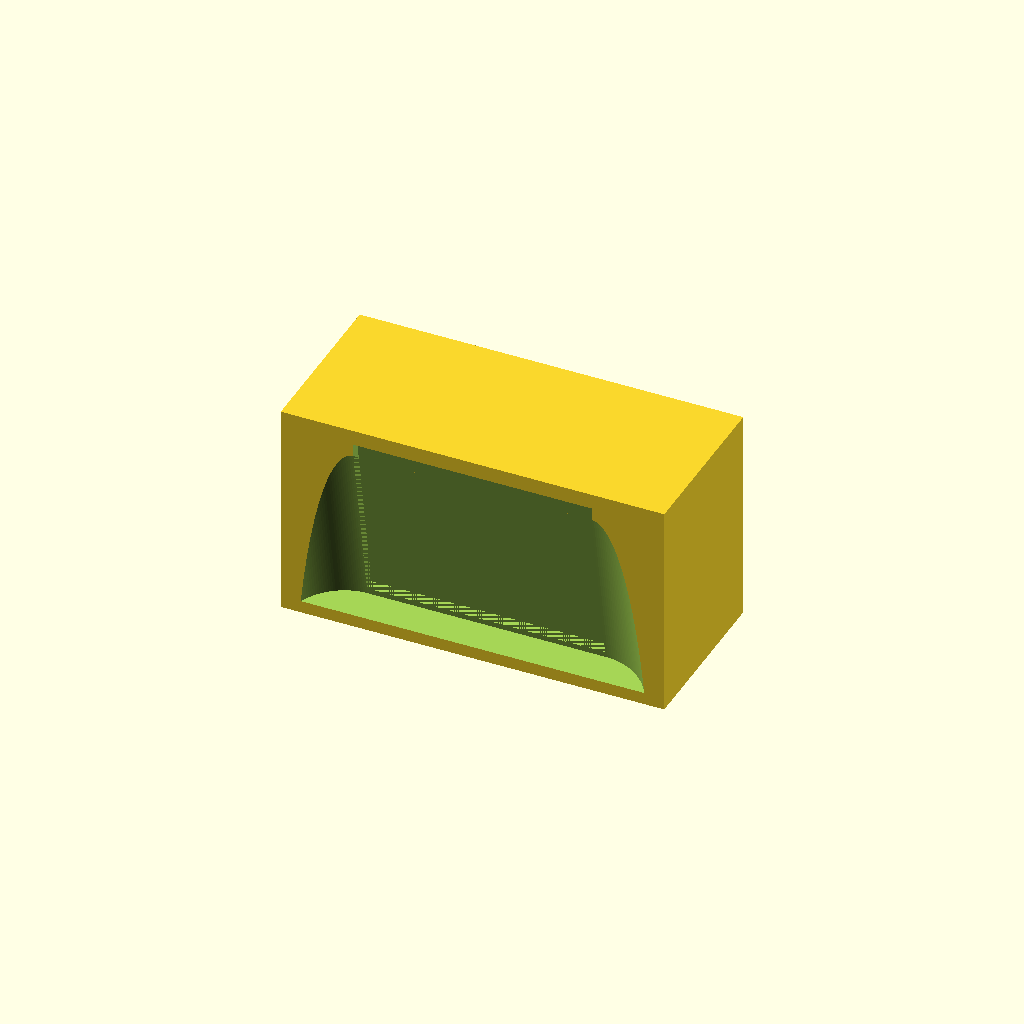
Cell 1 — every parameter at its default value.
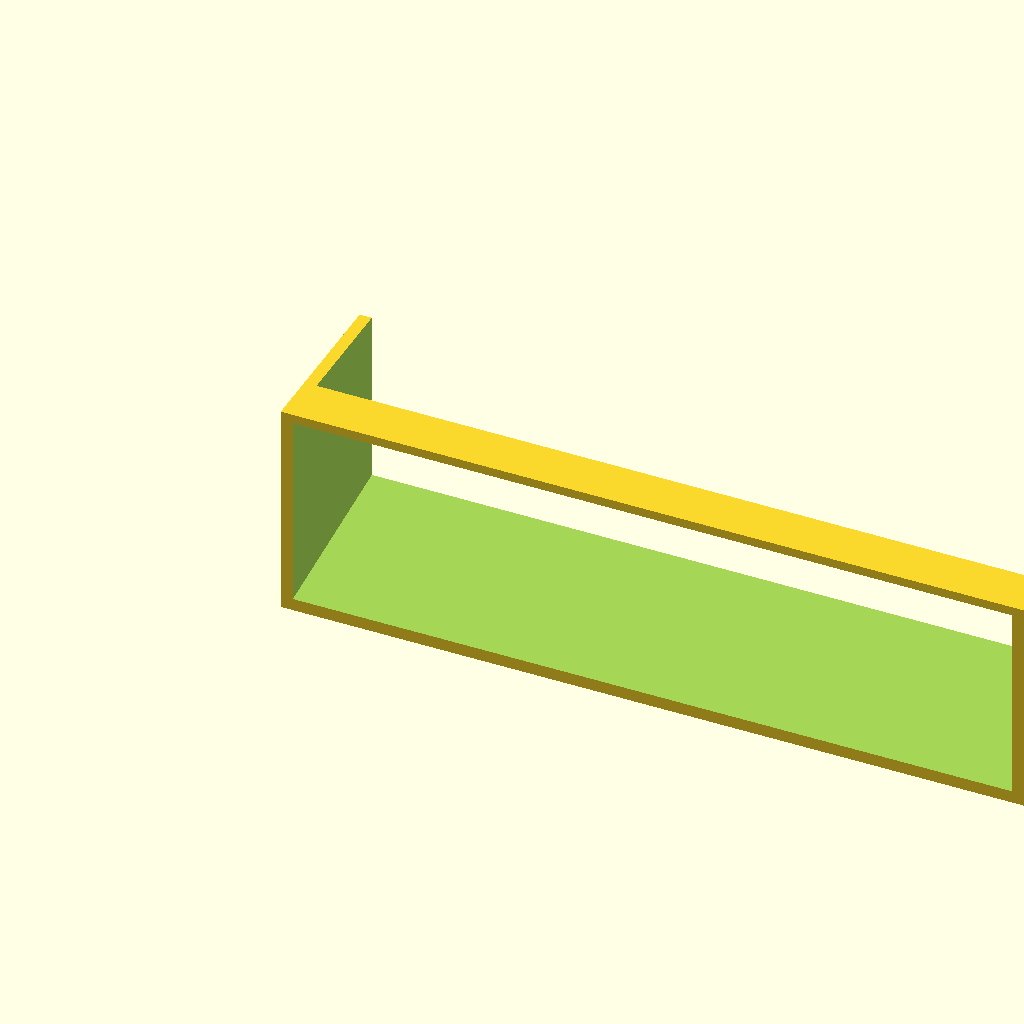
Cell 2: heater_width = 297 (everything else at default).
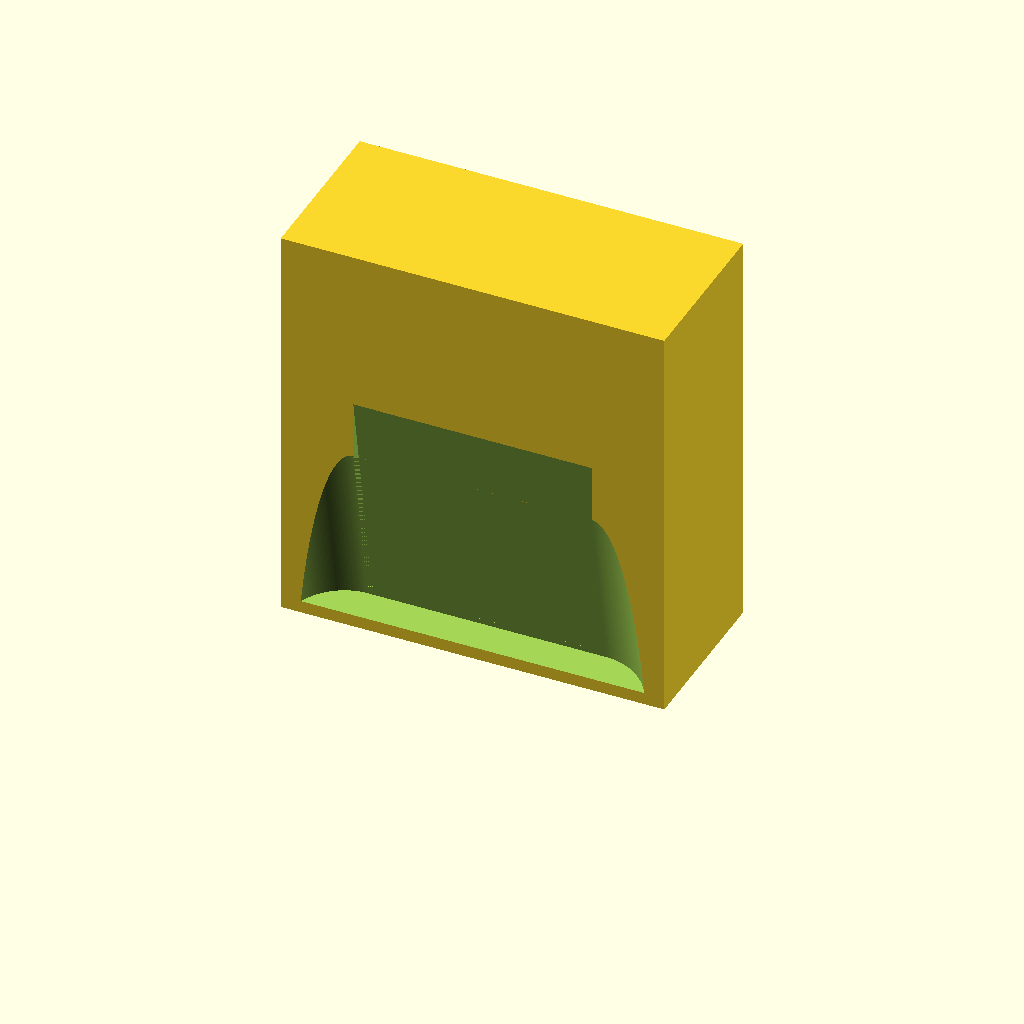
Cell 3: heater_depth = 158.5 (everything else at default).
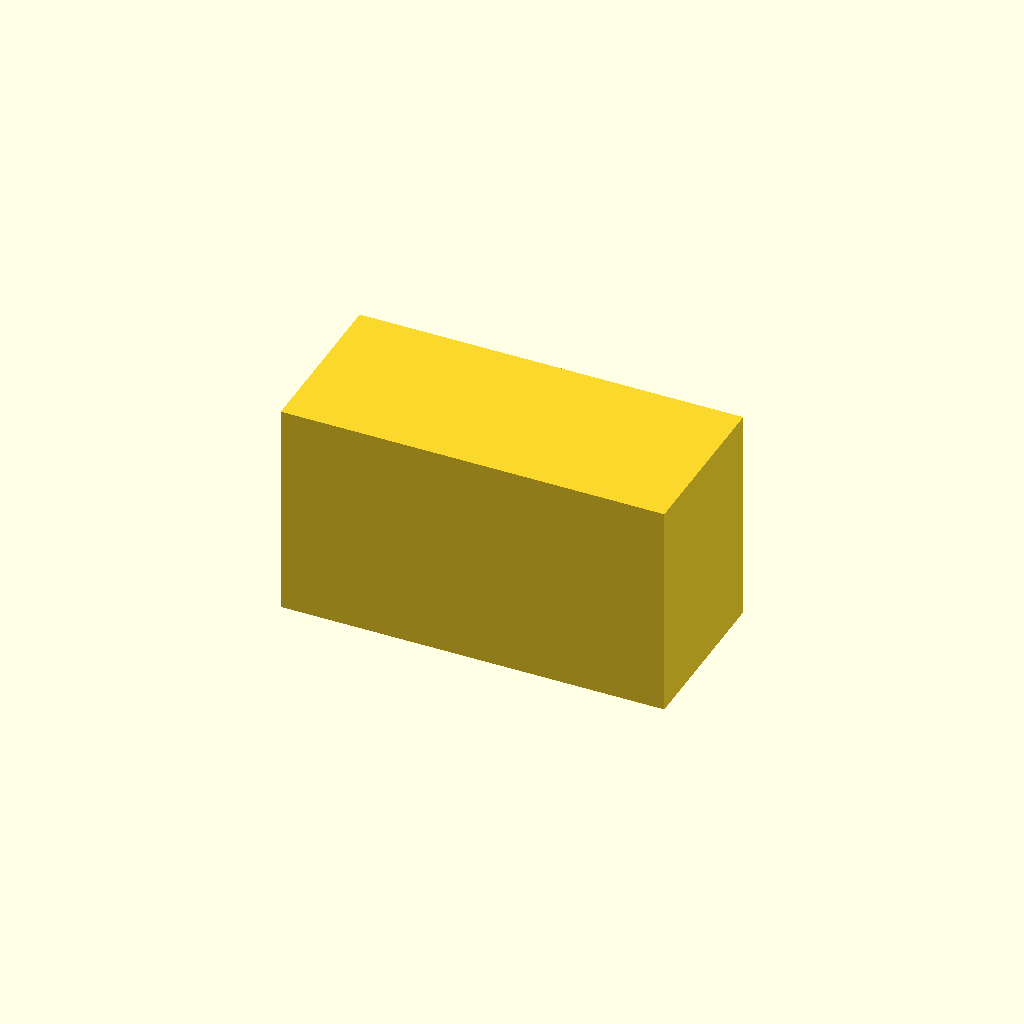
Cell 4: the same model with corner_radius = 50.
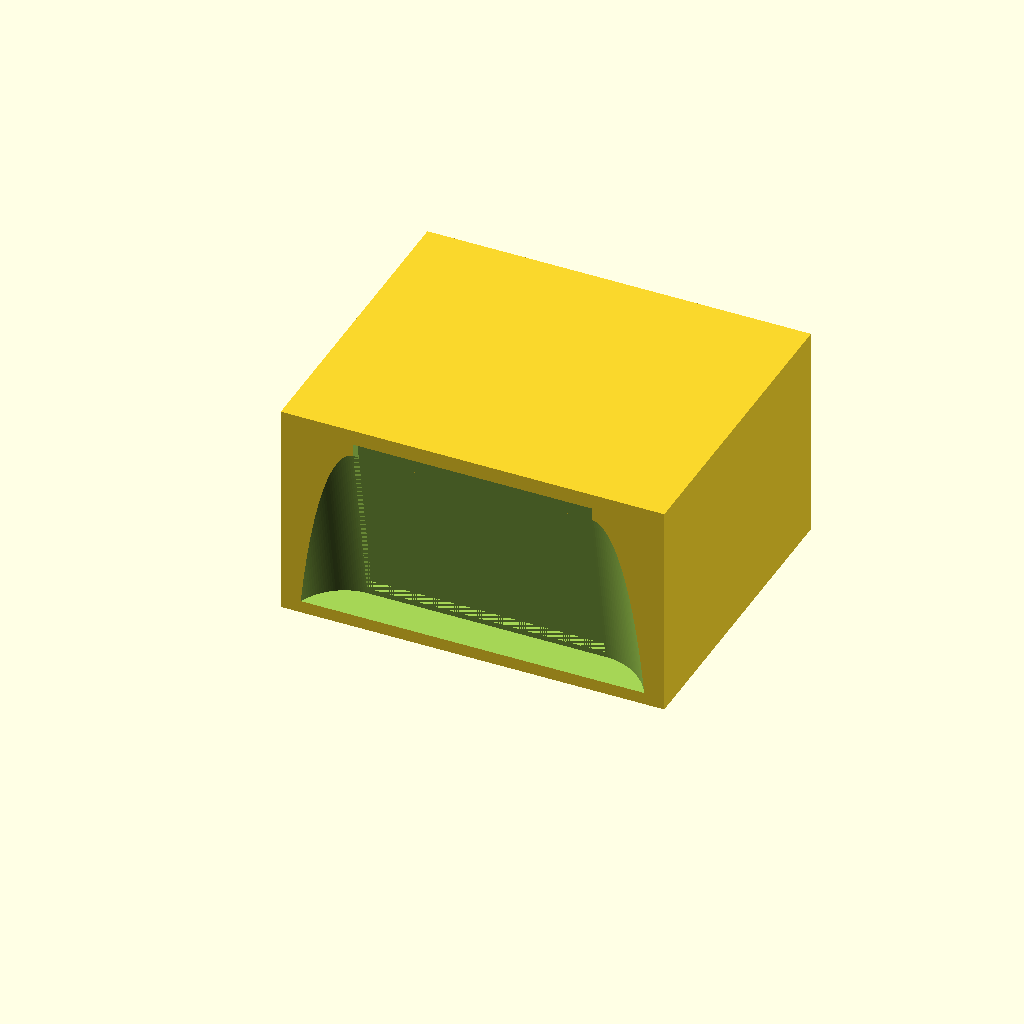
Cell 5 — stand_height set to 120, the other parameters unchanged.
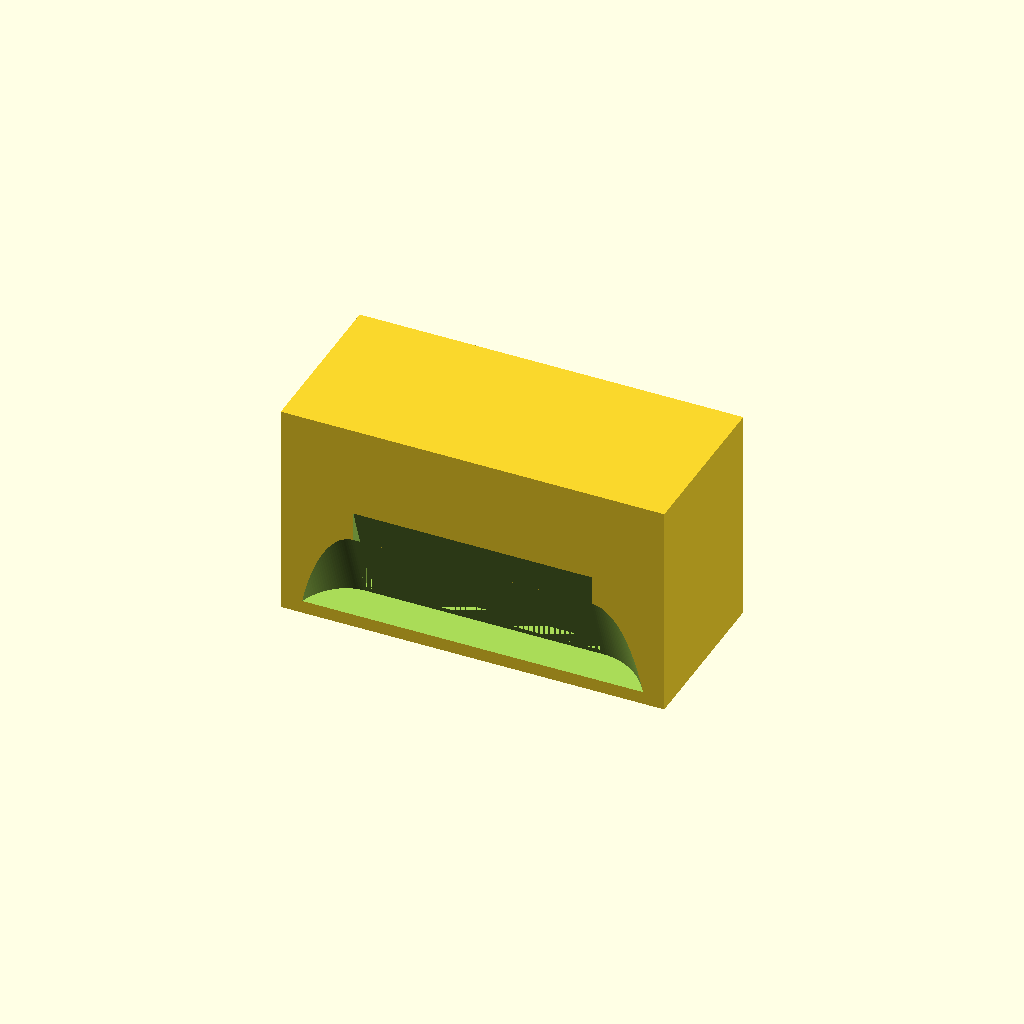
Cell 6 — tilt_angle set to 20, the other parameters unchanged.
One fixed orthographic camera (rotation 55°, 0°, 25°; colour scheme Cornfield) for every cell.
OpenSCAD source file desk-header-stand.scad:
// Heater dimensions
heater_width = 148.5;
heater_depth = 79.25;
corner_radius = 25;  // Corner radius on the sides of the heater

// Stand parameters
stand_height = 60;
tilt_angle = 10;
cutout_depth = 10;  // How deep the heater sits into the stand
wall_margin = 5;  // Extra material around the heater
stand_width = heater_width+wall_margin*2;
stand_depth = heater_depth+wall_margin*2;

$fn = 180;

module heater_cutout() {
  union() {
    translate([corner_radius, 0, 0])
    hull() {
        translate([0, 0, 0])
        cylinder(r=corner_radius, h=heater_depth);

        translate([heater_width-(corner_radius*2), 0, 0])
        cylinder(r=corner_radius, h=heater_depth);

        translate([0, heater_width-(corner_radius*2), 0])
        cylinder(r=corner_radius, h=heater_depth);

        translate([heater_width-(corner_radius*2), heater_width-(corner_radius*2), 0])
        cylinder(r=corner_radius, h=heater_depth);
    }

    translate([corner_radius, heater_width-corner_radius, wall_margin/2])
    cube([heater_width-corner_radius*2, 4.12, heater_depth-wall_margin]);
  }
}

// Main stand
difference() {
    cube([stand_width, stand_height+cutout_depth, stand_depth]);
    rotate([tilt_angle, 0, 0])
    translate([wall_margin, -110, wall_margin])
    heater_cutout();
}
Customizer parameters (derived from the source; name, type, default, range or options):
heater_width: number, default 148.5
heater_depth: number, default 79.25
corner_radius: number, default 25
stand_height: number, default 60
tilt_angle: number, default 10
cutout_depth: number, default 10
wall_margin: number, default 5
